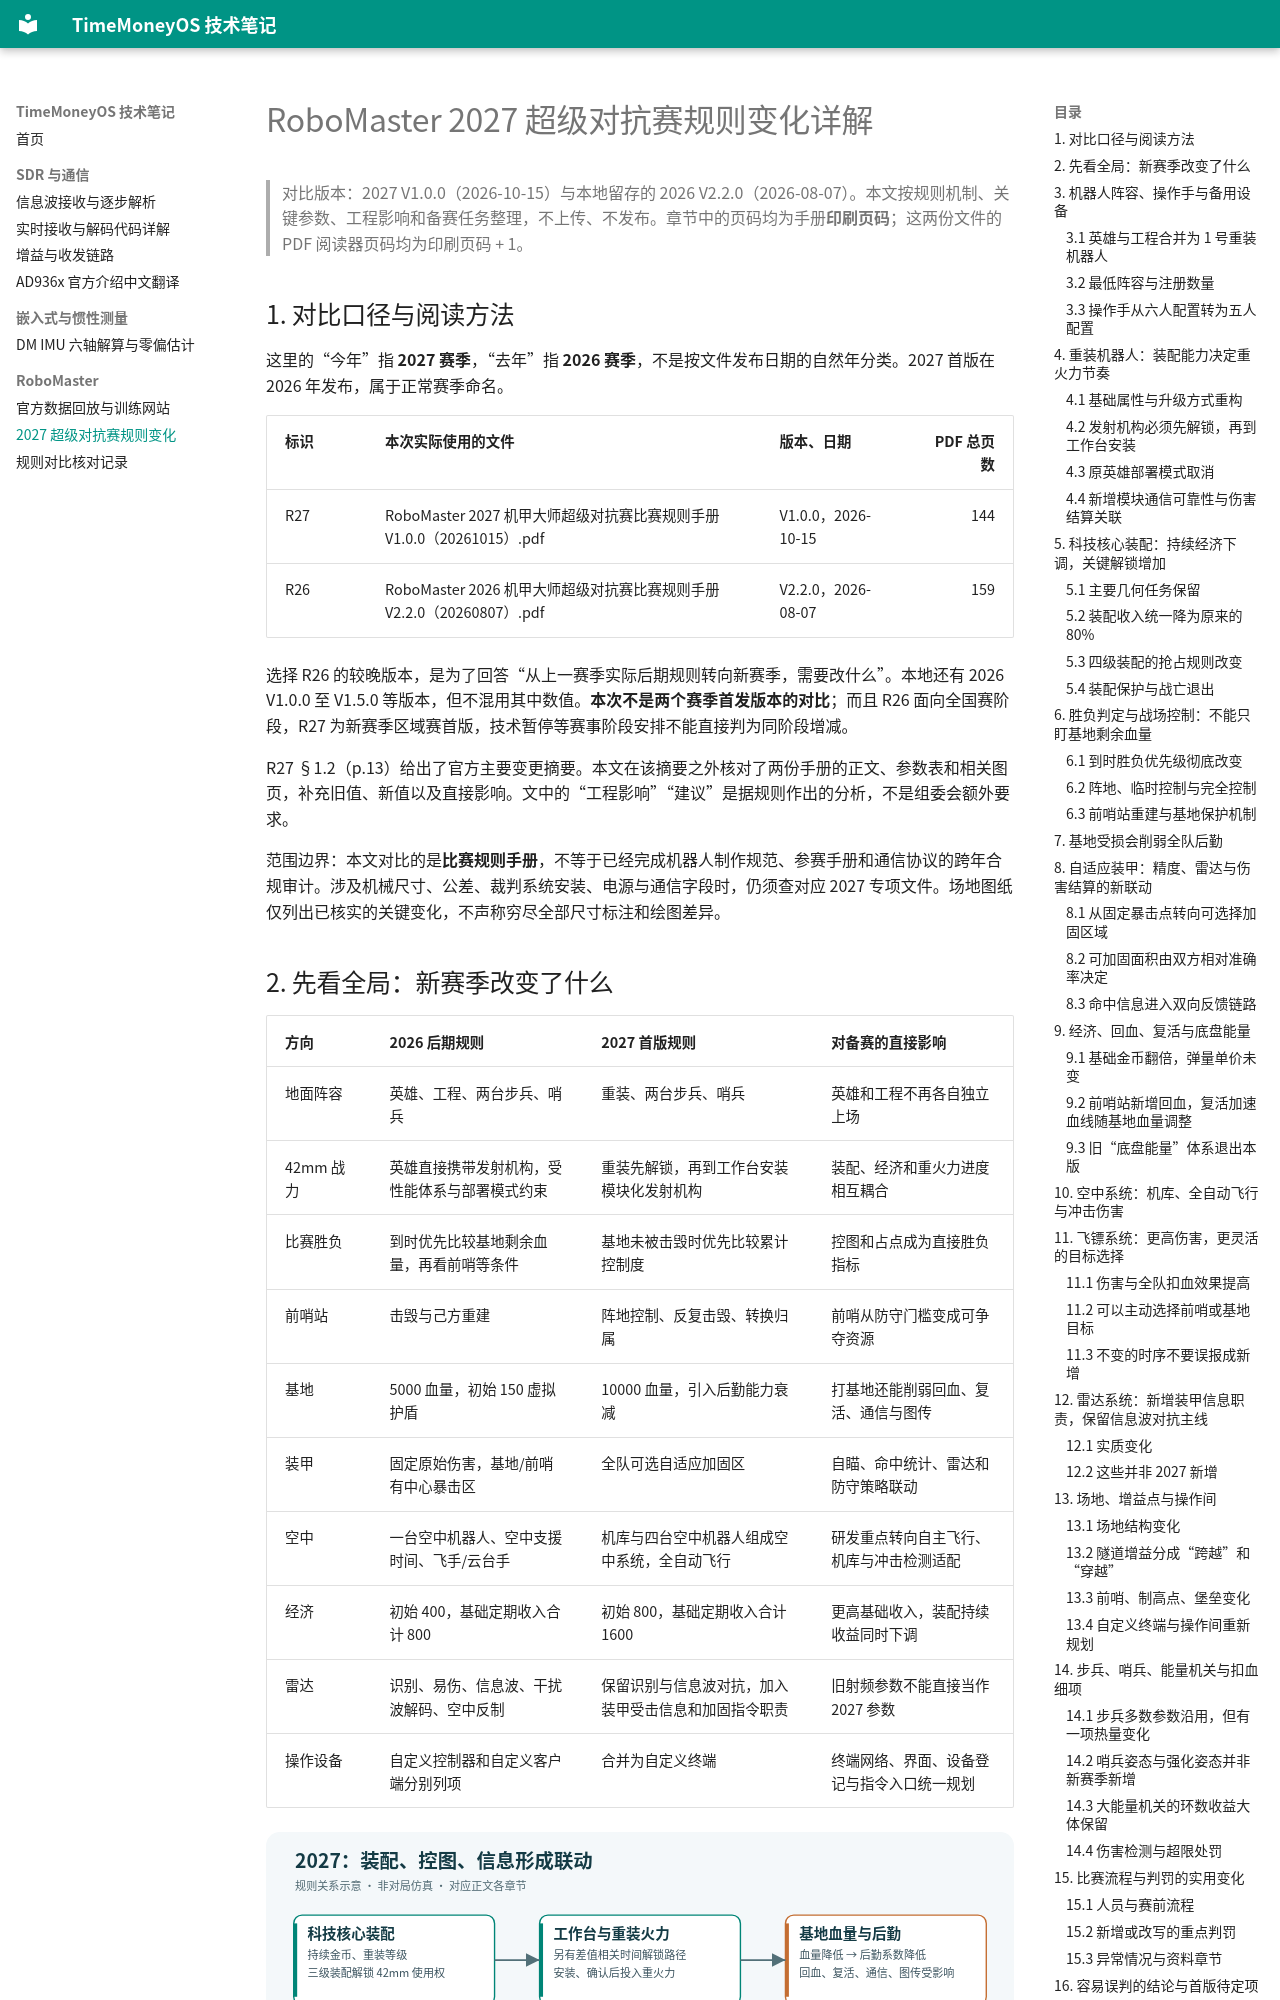

repository: TimeMoneyOS/Desktop · page: robomaster-2027-rule-changes/index.html · generator: mkdocs

# RoboMaster 2027 超级对抗赛规则变化详解

> 对比版本：2027 V1.0.0（2026-10-15）与本地留存的 2026 V2.2.0（2026-08-07）。本文按规则机制、关键参数、工程影响和备赛任务整理，不上传、不发布。章节中的页码均为手册**印刷页码**；这两份文件的 PDF 阅读器页码均为印刷页码 + 1。

## 1. 对比口径与阅读方法

这里的“今年”指 **2027 赛季**，“去年”指 **2026 赛季**，不是按文件发布日期的自然年分类。2027 首版在 2026 年发布，属于正常赛季命名。

| 标识 | 本次实际使用的文件 | 版本、日期 | PDF 总页数 |
|---|---|---|---:|
| R27 | RoboMaster 2027 机甲大师超级对抗赛比赛规则手册V1.0.0（20261015）.pdf | V1.0.0，2026-10-15 | 144 |
| R26 | RoboMaster 2026 机甲大师超级对抗赛比赛规则手册V2.2.0（20260807）.pdf | V2.2.0，2026-08-07 | 159 |

选择 R26 的较晚版本，是为了回答“从上一赛季实际后期规则转向新赛季，需要改什么”。本地还有 2026 V1.0.0 至 V1.5.0 等版本，但不混用其中数值。**本次不是两个赛季首发版本的对比**；而且 R26 面向全国赛阶段，R27 为新赛季区域赛首版，技术暂停等赛事阶段安排不能直接判为同阶段增减。

R27 §1.2（p.13）给出了官方主要变更摘要。本文在该摘要之外核对了两份手册的正文、参数表和相关图页，补充旧值、新值以及直接影响。文中的“工程影响”“建议”是据规则作出的分析，不是组委会额外要求。

范围边界：本文对比的是**比赛规则手册**，不等于已经完成机器人制作规范、参赛手册和通信协议的跨年合规审计。涉及机械尺寸、公差、裁判系统安装、电源与通信字段时，仍须查对应 2027 专项文件。场地图纸仅列出已核实的关键变化，不声称穷尽全部尺寸标注和绘图差异。
